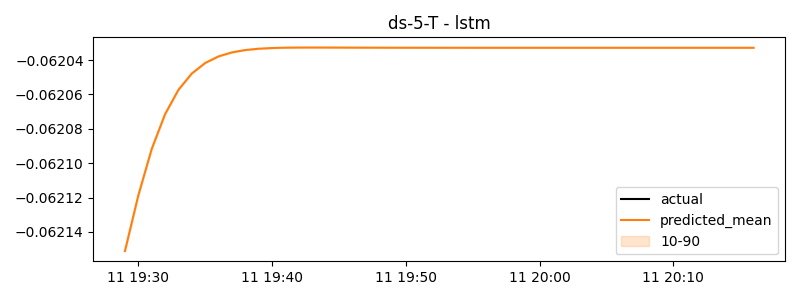

The data file committed next to this chart (first rows):
timestamp, actual, predicted
2024-06-11 19:29:00, -0.06741, -0.06215
2024-06-11 19:30:00, -0.06741, -0.06212
2024-06-11 19:31:00, -0.06741, -0.06209
2024-06-11 19:32:00, -0.06741, -0.06207
2024-06-11 19:33:00, -0.06741, -0.06206
2024-06-11 19:34:00, -0.06741, -0.06205
2024-06-11 19:35:00, -0.06741, -0.06204
2024-06-11 19:36:00, -0.06741, -0.06204
2024-06-11 19:37:00, -0.06741, -0.06204
2024-06-11 19:38:00, -0.06741, -0.06203
2024-06-11 19:39:00, -0.06741, -0.06203
2024-06-11 19:40:00, -0.06741, -0.06203
2024-06-11 19:41:00, -0.06741, -0.06203
2024-06-11 19:42:00, -0.06741, -0.06203
2024-06-11 19:43:00, -0.06741, -0.06203
2024-06-11 19:44:00, -0.06741, -0.06203
2024-06-11 19:45:00, -0.06741, -0.06203
2024-06-11 19:46:00, -0.06741, -0.06203
2024-06-11 19:47:00, -0.06741, -0.06203
2024-06-11 19:48:00, -0.06741, -0.06203
2024-06-11 19:49:00, -0.06741, -0.06203
2024-06-11 19:50:00, -0.06741, -0.06203
2024-06-11 19:51:00, -0.06741, -0.06203
2024-06-11 19:52:00, 0.01752, -0.06203
2024-06-11 19:53:00, -0.06741, -0.06203
2024-06-11 19:54:00, -0.06741, -0.06203
2024-06-11 19:55:00, -0.06741, -0.06203
2024-06-11 19:56:00, -0.06741, -0.06203
2024-06-11 19:57:00, -0.01681, -0.06203
2024-06-11 19:58:00, -0.0217, -0.06203
2024-06-11 19:59:00, -0.06741, -0.06203
2024-06-11 20:00:00, -0.06741, -0.06203
2024-06-11 20:01:00, -0.06741, -0.06203
2024-06-11 20:02:00, -0.06741, -0.06203
2024-06-11 20:03:00, -0.06741, -0.06203
2024-06-11 20:04:00, -0.06741, -0.06203
2024-06-11 20:05:00, -0.06741, -0.06203
2024-06-11 20:06:00, -0.06741, -0.06203
2024-06-11 20:07:00, -0.06741, -0.06203
2024-06-11 20:08:00, -0.06741, -0.06203
2024-06-11 20:09:00, -0.06741, -0.06203
2024-06-11 20:10:00, -0.06741, -0.06203
2024-06-11 20:11:00, -0.06741, -0.06203
2024-06-11 20:12:00, -0.06741, -0.06203
2024-06-11 20:13:00, -0.06741, -0.06203
2024-06-11 20:14:00, -0.06741, -0.06203
2024-06-11 20:15:00, -0.06741, -0.06203
2024-06-11 20:16:00, -0.06741, -0.06203
